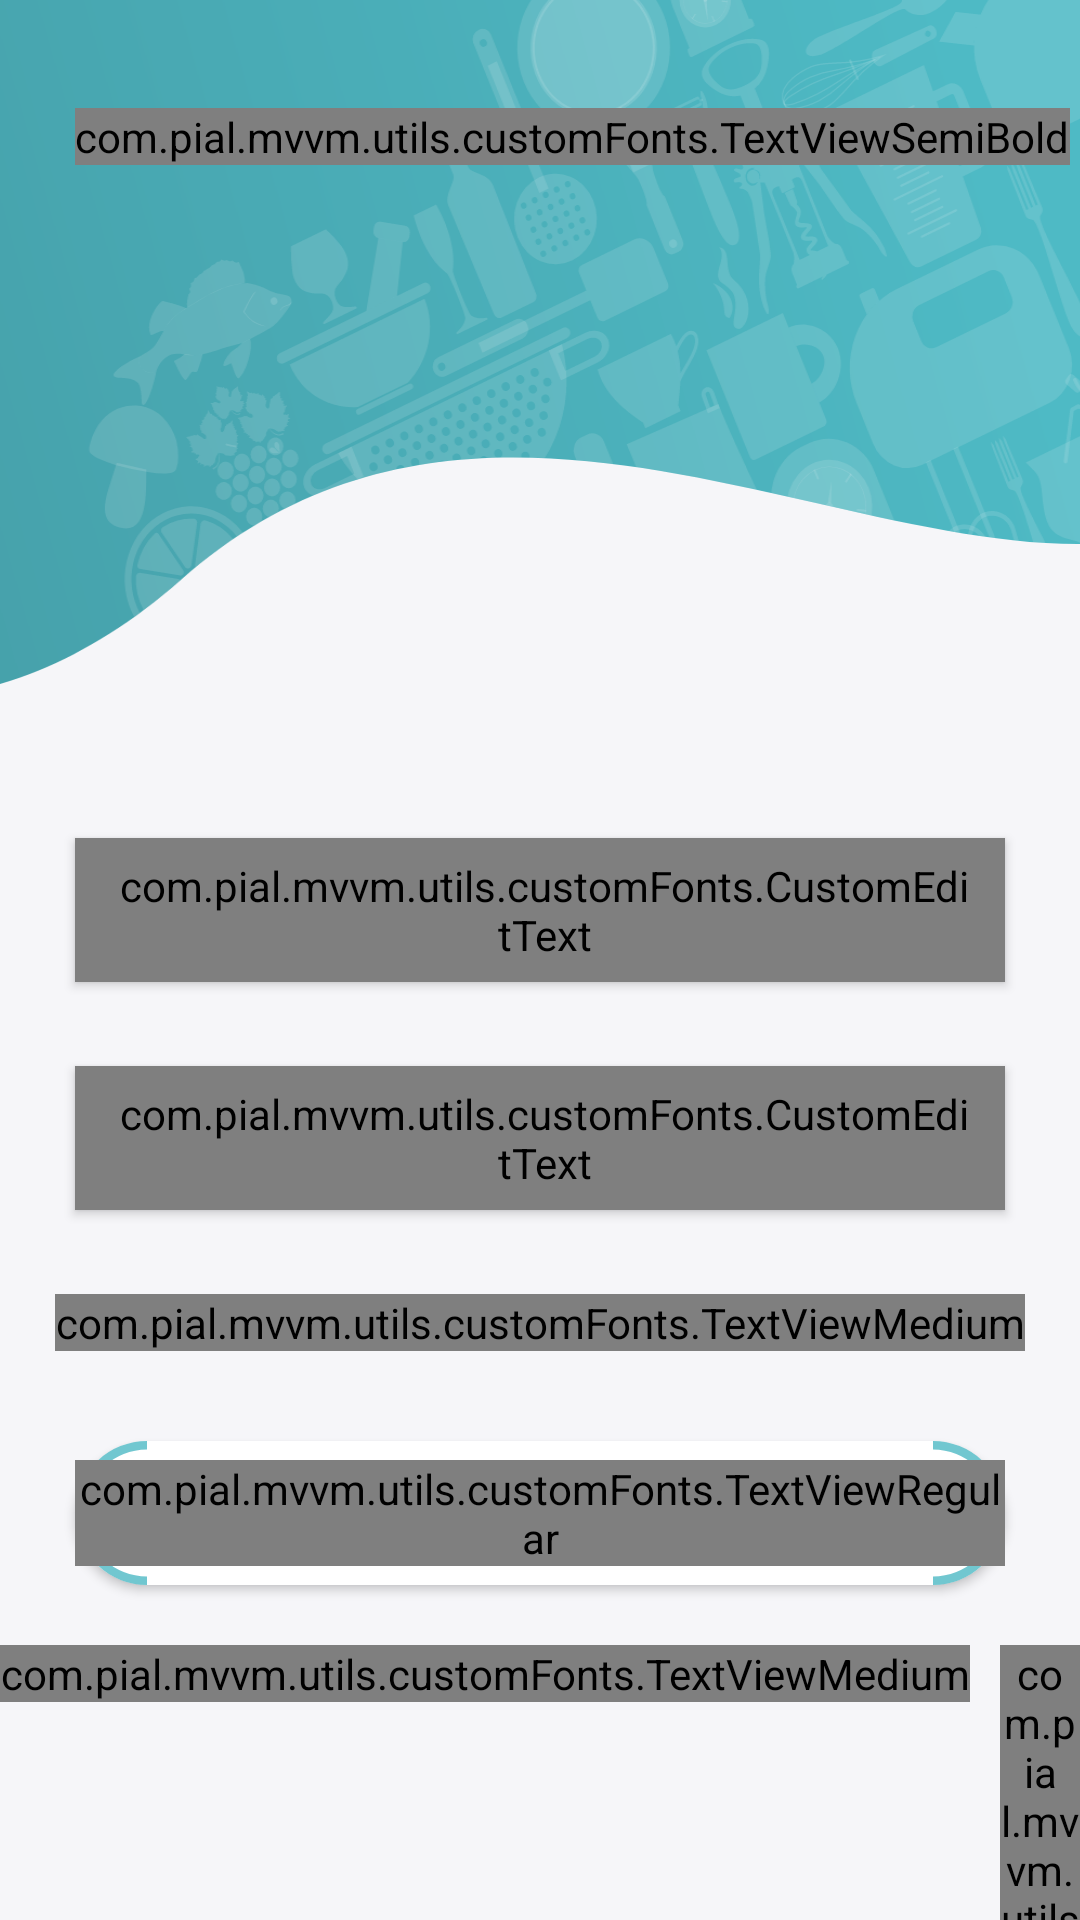

Android layout source for this screen:
<!-- AndroidManifest.xml: application theme AppTheme -->
<!-- res/layout/fragment_login.xml -->
<layout xmlns:android="http://schemas.android.com/apk/res/android"
    xmlns:tools="http://schemas.android.com/tools"
    xmlns:app="http://schemas.android.com/apk/res-auto"
    tools:context="com.pial.mvvm.ui.login.view.login.LoginFragment">
    <data>
        <variable
            name="viewModel"
            type="com.pial.mvvm.ui.login.view.login.LoginFragmentViewModel" />
    </data>
    <androidx.core.widget.NestedScrollView
        android:layout_width="match_parent"
        android:layout_height="match_parent"
        android:background="#f6f6f9"
        android:focusableInTouchMode="true">
        <androidx.constraintlayout.widget.ConstraintLayout
            android:layout_width="match_parent"
            android:layout_height="wrap_content">

            <include
                android:id="@+id/header"
                layout="@layout/sign_in_header" />

            <androidx.constraintlayout.widget.Guideline
                android:id="@+id/two_third_vertical_guideline"
                android:layout_width="wrap_content"
                android:layout_height="wrap_content"
                android:orientation="vertical"
                app:layout_constraintGuide_percent="0.5" />

            <androidx.constraintlayout.widget.Guideline
                android:id="@+id/one_third_vertical_guideline"
                android:layout_width="wrap_content"
                android:layout_height="wrap_content"
                android:orientation="vertical"
                app:layout_constraintGuide_percent="0.33" />

            <androidx.constraintlayout.widget.Guideline
                android:id="@+id/begin_vertical_guideline"
                android:layout_width="wrap_content"
                android:layout_height="wrap_content"
                android:orientation="vertical"
                app:layout_constraintGuide_begin="25dp" />

            <androidx.constraintlayout.widget.Guideline
                android:id="@+id/half_vertical_guideline"
                android:layout_width="wrap_content"
                android:layout_height="wrap_content"
                android:orientation="vertical"
                app:layout_constraintGuide_percent="0.67" />

            <androidx.constraintlayout.widget.Guideline
                android:id="@+id/end_vertical_guideline"
                android:layout_width="wrap_content"
                android:layout_height="wrap_content"
                android:orientation="vertical"
                app:layout_constraintGuide_end="25dp" />

            <androidx.constraintlayout.widget.Guideline
                android:id="@+id/begin_horizontal_guildline"
                android:layout_width="wrap_content"
                android:layout_height="wrap_content"
                android:orientation="horizontal"
                app:layout_constraintGuide_begin="16dp" />

            <androidx.constraintlayout.widget.Guideline
                android:id="@+id/end_horizontal_guideline"
                android:layout_width="wrap_content"
                android:layout_height="wrap_content"
                android:orientation="horizontal"
                app:layout_constraintGuide_end="16dp" />

            <com.pial.mvvm.utils.customFonts.TextViewSemiBold
                android:layout_width="wrap_content"
                android:layout_height="wrap_content"
                android:layout_marginTop="20dp"
                android:lineSpacingExtra="30sp"
                android:text="@string/hello"
                android:textColor="#ffffff"
                android:textSize="40sp"
                app:layout_constraintStart_toStartOf="@id/begin_vertical_guideline"
                app:layout_constraintTop_toTopOf="@id/begin_horizontal_guildline" />

            <com.pial.mvvm.utils.customFonts.CustomEditText
                android:id="@+id/edit_text_phone"
                style="@style/edit_text_style"
                android:layout_width="0dp"
                android:layout_height="48dp"
                android:background="@drawable/edit_text_shape"
                android:drawableStart="@drawable/ic_phone_call"
                android:drawablePadding="10dp"
                android:text="@={viewModel.loginRequest.phoneNumber}"
                app:error="@{viewModel.observableFieldForEmail}"
                android:hint="@string/phone_number"
                android:maxLength="10"
                android:digits="0123456789"
                android:inputType="phone"
                app:layout_constraintBottom_toBottomOf="@id/header"
                app:layout_constraintEnd_toEndOf="@id/end_vertical_guideline"
                app:layout_constraintStart_toStartOf="@+id/begin_vertical_guideline" />

            <com.pial.mvvm.utils.customFonts.CustomEditText
                android:id="@+id/edit_text_password"
                style="@style/edit_text_style"
                android:layout_width="0dp"
                android:layout_height="48dp"
                android:layout_marginTop="28dp"
                android:background="@drawable/edit_text_shape"
                android:drawableStart="@drawable/ic_password"
                android:drawablePadding="10dp"
                android:text="@={viewModel.loginRequest.password}"
                app:error="@{viewModel.observableFieldForPassword}"
                android:hint="@string/password"
                android:inputType="textPassword"
                app:layout_constraintEnd_toEndOf="@id/end_vertical_guideline"
                app:layout_constraintStart_toStartOf="@+id/begin_vertical_guideline"
                app:layout_constraintTop_toBottomOf="@id/edit_text_phone" />

            <com.pial.mvvm.utils.customFonts.TextViewMedium
                android:id="@+id/text_view_forget_password"
                android:layout_width="wrap_content"
                android:layout_height="wrap_content"
                android:layout_marginStart="8dp"
                android:layout_marginTop="28dp"
                android:layout_marginEnd="8dp"
                android:text="@string/forget_password"
                android:textAllCaps="true"
                android:textColor="#b4bbc9"
                android:textSize="12sp"
                app:layout_constraintEnd_toStartOf="@+id/end_vertical_guideline"
                app:layout_constraintStart_toStartOf="@+id/begin_vertical_guideline"
                app:layout_constraintTop_toBottomOf="@+id/edit_text_password"
                app:layout_constraintBottom_toTopOf="@id/button_continue"
                />

            <RelativeLayout
                android:id="@+id/button_continue"
                android:layout_width="0dp"
                android:layout_height="48dp"
                android:layout_marginTop="30dp"
                android:background="@drawable/edit_text_shape"
                android:onClick="@{() -> viewModel.onLoginBtnClick()}"
                android:elevation="2dp"
                app:layout_constraintEnd_toStartOf="@id/end_vertical_guideline"
                app:layout_constraintStart_toStartOf="@id/begin_vertical_guideline"
                app:layout_constraintTop_toBottomOf="@id/text_view_forget_password">

                <ImageView
                    android:layout_width="wrap_content"
                    android:layout_height="wrap_content"
                    android:layout_alignParentBottom="true"
                    android:layout_alignParentLeft="true"
                    app:srcCompat="@drawable/ic_path_1025"

                    />

                <ImageView
                    android:layout_width="wrap_content"
                    android:layout_height="wrap_content"
                    android:layout_alignParentTop="true"
                    android:layout_alignParentLeft="true"
                    app:srcCompat="@drawable/ic_path_1024"

                    />

                <ImageView
                    android:layout_width="wrap_content"
                    android:layout_height="wrap_content"
                    android:layout_alignParentTop="true"
                    android:layout_alignParentRight="true"
                    app:srcCompat="@drawable/ic_path_1026"

                    />

                <ImageView
                    android:layout_width="wrap_content"
                    android:layout_height="wrap_content"
                    android:layout_alignParentRight="true"
                    android:layout_alignParentBottom="true"
                    app:srcCompat="@drawable/ic_path_1027"

                    />

                <com.pial.mvvm.utils.customFonts.TextViewRegular
                    android:layout_width="wrap_content"
                    android:layout_height="wrap_content"
                    android:layout_centerInParent="true"
                    android:lineSpacingExtra="9sp"
                    android:text="@string/continue_"
                    android:textAllCaps="true"
                    android:textColor="#449aa3"
                    android:textSize="16sp" />
            </RelativeLayout>

            <LinearLayout
                android:id="@+id/forget"
                android:layout_width="wrap_content"
                android:layout_height="wrap_content"
                android:layout_marginTop="20dp"
                app:layout_constraintEnd_toEndOf="@id/end_vertical_guideline"
                app:layout_constraintStart_toStartOf="@id/begin_vertical_guideline"
                app:layout_constraintTop_toBottomOf="@id/button_continue">

                <com.pial.mvvm.utils.customFonts.TextViewMedium
                    android:id="@+id/text_view_no_account"
                    android:layout_width="wrap_content"
                    android:layout_height="wrap_content"
                    android:lineSpacingExtra="2sp"
                    android:text="@string/no_account"
                    android:textAllCaps="true"
                    android:textColor="#b4bbc9"
                    android:textSize="12sp" />

                <com.pial.mvvm.utils.customFonts.TextViewMedium
                    android:id="@+id/textViewSignIn"
                    android:layout_width="wrap_content"
                    android:layout_height="wrap_content"
                    android:layout_marginStart="10dp"
                    android:lineSpacingExtra="2sp"
                    android:text="@string/sign_up"
                    android:textAllCaps="true"
                    android:textColor="#449aa3"
                    android:textSize="12sp" />
            </LinearLayout>

        </androidx.constraintlayout.widget.ConstraintLayout>
    </androidx.core.widget.NestedScrollView>
</layout>
<!-- res/layout/sign_in_header.xml (included above) -->
<?xml version="1.0" encoding="utf-8"?>
<RelativeLayout xmlns:android="http://schemas.android.com/apk/res/android"
    xmlns:app="http://schemas.android.com/apk/res-auto"
    android:layout_width="match_parent"
    android:layout_height="wrap_content">

    <ImageView
        android:layout_width="match_parent"
        android:layout_height="wrap_content"
        android:layout_marginLeft="-230dp"
        android:layout_marginTop="-280dp"
        android:layout_marginRight="-150dp"
        android:scaleType="fitXY"
        app:srcCompat="@drawable/ic_sign_in_header"

        />

</RelativeLayout>
<!-- resources referenced by this layout -->
<resources>
  <!-- drawable edit_text_shape (drawable) -->
  <?xml version="1.0" encoding="utf-8"?>
  <shape xmlns:android="http://schemas.android.com/apk/res/android">
      <solid android:color="#FFFFFF"/>
  
      <corners android:radius="100dp"/>
  </shape>
  <!-- drawable ic_password (drawable) -->
  <vector android:height="13dp" android:viewportHeight="13"
      android:viewportWidth="11.815" android:width="11.815dp" xmlns:android="http://schemas.android.com/apk/res/android">
      <path android:fillColor="#c3c9d4" android:pathData="M2.363,5.321v-1.772a3.545,3.545 0,0 1,7.018 -0.709,0.591 0.591,0 1,1 -1.158,0.235 2.363,2.363 0,0 0,-4.679 0.473v1.772h6.5a1.772,1.772 0,0 1,1.772 1.772v4.135a1.772,1.772 0,0 1,-1.772 1.772h-8.271A1.772,1.772 0,0 1,0 11.228v-4.135a1.772,1.772 0,0 1,1.772 -1.772ZM1.772,6.503a0.591,0.591 0,0 0,-0.591 0.591v4.135a0.591,0.591 0,0 0,0.591 0.591h8.271a0.591,0.591 0,0 0,0.591 -0.591v-4.135a0.591,0.591 0,0 0,-0.591 -0.591Z"/>
  </vector>
  <!-- drawable ic_path_1024 (drawable) -->
  <vector android:height="22.5dp" android:viewportHeight="22.5"
      android:viewportWidth="23.95" android:width="23.95dp" xmlns:android="http://schemas.android.com/apk/res/android">
      <path android:fillAlpha="0.8" android:fillColor="#4ebac5"
          android:pathData="M0,22.5h2.83A21.2,21.2 0,0 1,23.95 2.82L23.95,0A24.028,24.028 0,0 0,0 22.5Z" android:strokeAlpha="0.8"/>
  </vector>
  <!-- drawable ic_path_1025 (drawable) -->
  <vector android:height="22.5dp" android:viewportHeight="22.5"
      android:viewportWidth="23.95" android:width="23.95dp" xmlns:android="http://schemas.android.com/apk/res/android">
      <path android:fillAlpha="0.8" android:fillColor="#4ebac5"
          android:pathData="M2.83,0h-2.83A24.028,24.028 0,0 0,23.95 22.5v-2.82A21.2,21.2 0,0 1,2.83 0Z" android:strokeAlpha="0.8"/>
  </vector>
  <!-- drawable ic_path_1026 (drawable) -->
  <vector android:height="22.5dp" android:viewportHeight="22.5"
      android:viewportWidth="23.95" android:width="23.95dp" xmlns:android="http://schemas.android.com/apk/res/android">
      <path android:fillAlpha="0.8" android:fillColor="#4ebac5"
          android:pathData="M21.12,22.5h2.83A24.028,24.028 0,0 0,0 0v2.82A21.2,21.2 0,0 1,21.12 22.5Z" android:strokeAlpha="0.8"/>
  </vector>
  <!-- drawable ic_path_1027 (drawable) -->
  <vector android:height="22.5dp" android:viewportHeight="22.5"
      android:viewportWidth="23.95" android:width="23.95dp" xmlns:android="http://schemas.android.com/apk/res/android">
      <path android:fillAlpha="0.8" android:fillColor="#4ebac5"
          android:pathData="M0,19.68v2.82A24.028,24.028 0,0 0,23.95 0h-2.83A21.2,21.2 0,0 1,0 19.68Z" android:strokeAlpha="0.8"/>
  </vector>
  <!-- drawable ic_phone_call: vector/xml drawable (drawable, 2173 chars, omitted) -->
  <string name="continue_">Continue</string>
  <string name="forget_password">Forgot Password</string>
  <string name="hello">Hello</string>
  <string name="no_account">DON\'T HAVE AN ACCOUNT?</string>
  <string name="password">Password</string>
  <string name="phone_number">05XXXXXXXX</string>
  <string name="sign_up">SIGNUP</string>
  <style name="edit_text_style">
          <item name="android:textSize">15sp</item>
          <item name="android:textColor">#454f63</item>
          <item name="android:textColorHint">#b4bbc9</item>
          <item name="android:paddingStart">13dp</item>
          <item name="android:paddingEnd">10dp</item>
          <item name="android:elevation">2dp</item>
          <item name="android:layout_marginBottom">2dp</item>
          <item name="android:layout_gravity">start|center_vertical</item>
          <item name="android:textAlignment">viewStart</item>
      </style>
  <style name="AppTheme" parent="Theme.AppCompat.Light.DarkActionBar">
          
          <item name="colorPrimary">@color/colorPrimary</item>
          <item name="colorPrimaryDark">@color/colorPrimaryDark</item>
          <item name="colorAccent">@color/colorAccent</item>
      </style>
  <!-- not gathered from this repository: default colours our renderer supplied (Android Studio template values) -->
  <color name="colorPrimary">#FF6200EE</color>
  <color name="colorPrimaryDark">#FF3700B3</color>
  <color name="colorAccent">#FF03DAC5</color>
</resources>
